7-way image classification set "food_google_20180906" from GitHub (luolugithub/tm_object_detection_api); label vocabulary: carrot, cucumber, eggplant, nothing, poteto, pumpkin, tomato.

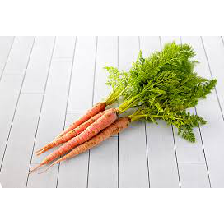
Label: carrot

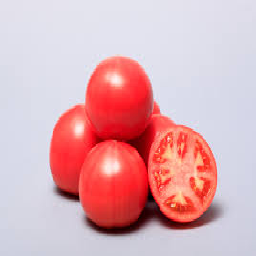
Label: tomato

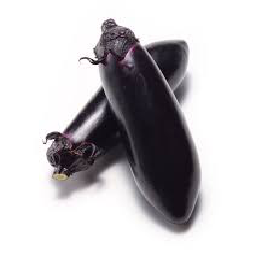
Label: eggplant

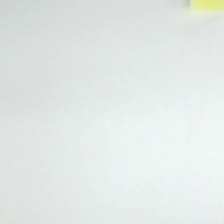
Label: nothing

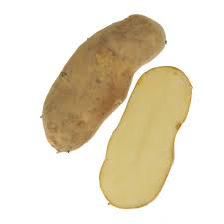
Label: poteto

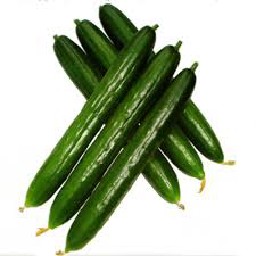
Label: cucumber
